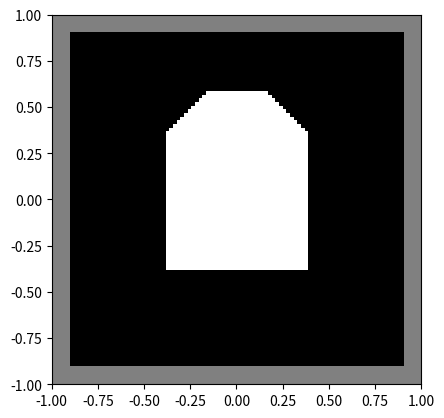

The script that saved this image:
# Імпорт бібліотек
import numpy as np
import matplotlib.pyplot as plt

# Задаємо розмірність сітки
n = 100

# Створюємо одновимірні масиви `x` та `y` з 101 значенням від -1 до 1
x = np.linspace(-1, 1, n + 1)
y = np.linspace(-1, 1, n + 1)

# Створюємо двовимірні масиви `X` та `Y`, що містять всі можливі комбінації `x` та `y` для утворення сітки
[X, Y] = np.meshgrid(x, y)

# Задання координат
x0 = -0.4
y0 = -0.4

x1 = -0.4
y1 = 0.35

x2 = -0.15
y2 = 0.6

x3 = 0.15
y3 = 0.6

x4 = 0.4
y4 = 0.35

x5 = 0.4
y5 = -0.4

# Задання умов для фігури
q1 = Y > y0 + (y5 - y0) / (x5 - x0) * (X - x0)
q2 = X > x1
q3 = Y < y1 + (y2 - y1) / (x2 - x1) * (X - x1)
q4 = Y < y2 + (y3 - y2) / (x3 - x2) * (X - x2)
q5 = Y < y3 + (y4 - y3) / (x4 - x3) * (X - x3)
q6 = X < x5

# Відображення фігури, там де білий - значення True
q = q1 & q2 & q3 & q4 & q5 & q6
B = np.zeros([n + 1, n + 1])
B[np.flipud(q)] = 255

# Малювання рамки (сірий)
cc = 128
w = 5
B[0:w, :] = cc
B[-w:, :] = cc
B[:, :w] = cc
B[:, -w:] = cc

ext = [-1, 1, -1, 1]  # Відображення цифр на осях
plt.imshow(B, cmap='gray', extent=ext)  # Малювання (відображення) графіку
plt.savefig('my_image.png', dpi=1000)  # Зберегти картинку як 'my_image.png'
plt.show()